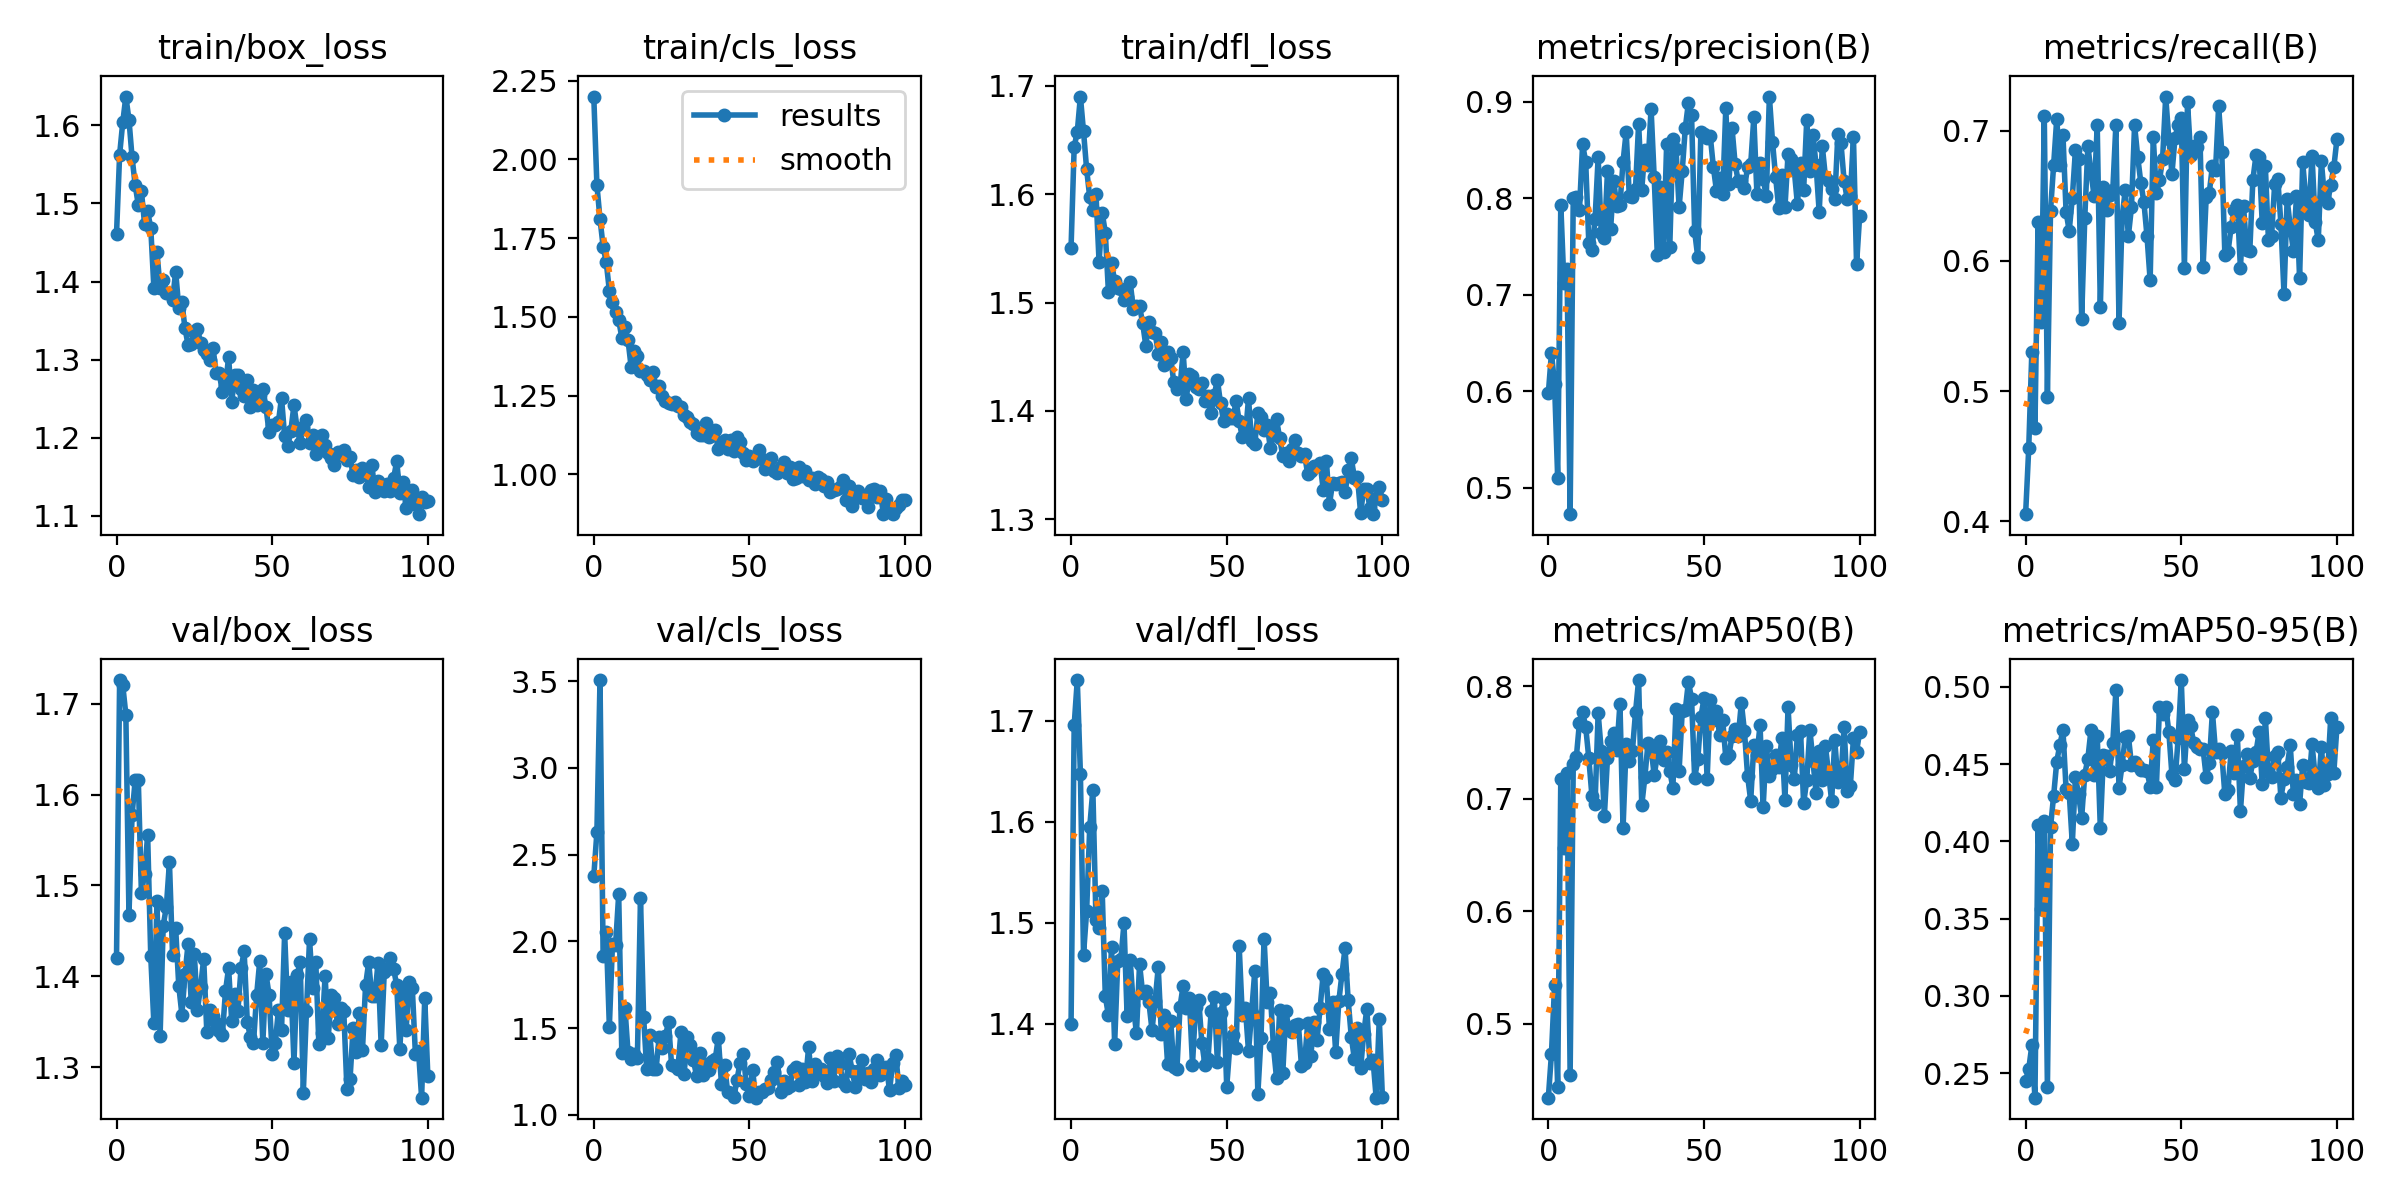

The data file committed next to this chart (first rows):
epoch, train/box_loss, train/cls_loss, train/dfl_loss, metrics/precision(B), metrics/recall(B), metrics/mAP50(B), metrics/mAP50-95(B), val/box_loss, val/cls_loss, val/dfl_loss, lr/pg0, lr/pg1, lr/pg2
0, 1.461, 2.2, 1.551, 0.5977, 0.4055, 0.4342, 0.245, 1.421, 2.375, 1.399, 0.0006583, 0.0006583, 0.0006583
1, 1.563, 1.919, 1.643, 0.6394, 0.456, 0.473, 0.2525, 1.726, 2.63, 1.696, 0.00132, 0.00132, 0.00132
2, 1.604, 1.811, 1.658, 0.6076, 0.5302, 0.5342, 0.2679, 1.721, 3.507, 1.74, 0.001976, 0.001976, 0.001976
3, 1.637, 1.723, 1.69, 0.5104, 0.4715, 0.4438, 0.2341, 1.688, 1.915, 1.647, 0.001976, 0.001976, 0.001976
4, 1.607, 1.674, 1.658, 0.7935, 0.6299, 0.7176, 0.4103, 1.468, 2.052, 1.468, 0.001976, 0.001976, 0.001976
5, 1.559, 1.583, 1.623, 0.7125, 0.5531, 0.6563, 0.3562, 1.577, 1.508, 1.511, 0.001968, 0.001968, 0.001968
6, 1.524, 1.547, 1.597, 0.7268, 0.7112, 0.7229, 0.4131, 1.616, 1.984, 1.595, 0.00196, 0.00196, 0.00196
7, 1.498, 1.516, 1.586, 0.4723, 0.4958, 0.4543, 0.2409, 1.616, 1.98, 1.631, 0.001953, 0.001953, 0.001953
8, 1.516, 1.49, 1.6, 0.8002, 0.6386, 0.731, 0.4092, 1.491, 2.271, 1.503, 0.001945, 0.001945, 0.001945
9, 1.474, 1.435, 1.537, 0.8018, 0.6736, 0.7374, 0.4294, 1.513, 1.356, 1.494, 0.001937, 0.001937, 0.001937
10, 1.49, 1.467, 1.583, 0.7878, 0.7091, 0.7679, 0.4515, 1.555, 1.617, 1.531, 0.001929, 0.001929, 0.001929
11, 1.469, 1.426, 1.565, 0.8561, 0.6739, 0.7774, 0.4625, 1.422, 1.359, 1.427, 0.001921, 0.001921, 0.001921
12, 1.392, 1.341, 1.51, 0.838, 0.6967, 0.764, 0.4719, 1.348, 1.319, 1.408, 0.001913, 0.001913, 0.001913
13, 1.437, 1.393, 1.536, 0.7536, 0.6377, 0.7361, 0.4336, 1.483, 1.349, 1.476, 0.001905, 0.001905, 0.001905
14, 1.392, 1.375, 1.52, 0.7468, 0.6232, 0.7027, 0.4315, 1.335, 1.327, 1.38, 0.001897, 0.001897, 0.001897
15, 1.402, 1.328, 1.513, 0.7781, 0.6485, 0.6952, 0.3984, 1.456, 2.249, 1.462, 0.001889, 0.001889, 0.001889
16, 1.385, 1.328, 1.512, 0.8425, 0.6852, 0.7764, 0.4416, 1.476, 1.566, 1.464, 0.001881, 0.001881, 0.001881
17, 1.385, 1.316, 1.502, 0.7641, 0.6781, 0.7425, 0.4305, 1.525, 1.263, 1.499, 0.001873, 0.001873, 0.001873
18, 1.376, 1.3, 1.505, 0.7593, 0.5554, 0.6849, 0.4153, 1.424, 1.46, 1.408, 0.001865, 0.001865, 0.001865
19, 1.413, 1.324, 1.519, 0.828, 0.633, 0.7366, 0.4432, 1.453, 1.265, 1.463, 0.001857, 0.001857, 0.001857
20, 1.367, 1.276, 1.494, 0.7681, 0.6882, 0.7512, 0.4535, 1.389, 1.262, 1.418, 0.00185, 0.00185, 0.00185
21, 1.373, 1.28, 1.497, 0.8181, 0.6684, 0.759, 0.4721, 1.358, 1.447, 1.39, 0.001842, 0.001842, 0.001842
22, 1.34, 1.248, 1.496, 0.7916, 0.6498, 0.7438, 0.4426, 1.403, 1.387, 1.459, 0.001834, 0.001834, 0.001834
23, 1.319, 1.232, 1.481, 0.7935, 0.7044, 0.7845, 0.4684, 1.436, 1.452, 1.43, 0.001826, 0.001826, 0.001826
24, 1.32, 1.227, 1.46, 0.8381, 0.5645, 0.6739, 0.4084, 1.372, 1.535, 1.433, 0.001818, 0.001818, 0.001818
25, 1.336, 1.224, 1.482, 0.8689, 0.6565, 0.7492, 0.4561, 1.424, 1.284, 1.421, 0.00181, 0.00181, 0.00181
26, 1.34, 1.23, 1.473, 0.8028, 0.6395, 0.7334, 0.4554, 1.363, 1.283, 1.394, 0.001802, 0.001802, 0.001802
27, 1.322, 1.216, 1.472, 0.8016, 0.6508, 0.7426, 0.4452, 1.388, 1.262, 1.423, 0.001794, 0.001794, 0.001794
28, 1.312, 1.214, 1.453, 0.8101, 0.6542, 0.7769, 0.4637, 1.419, 1.479, 1.456, 0.001786, 0.001786, 0.001786
29, 1.307, 1.188, 1.464, 0.8776, 0.7047, 0.8057, 0.4976, 1.339, 1.233, 1.39, 0.001778, 0.001778, 0.001778
30, 1.3, 1.181, 1.442, 0.8089, 0.5524, 0.6942, 0.4348, 1.363, 1.449, 1.409, 0.00177, 0.00177, 0.00177
31, 1.315, 1.165, 1.454, 0.8503, 0.6335, 0.7191, 0.4494, 1.357, 1.403, 1.361, 0.001762, 0.001762, 0.001762
32, 1.283, 1.16, 1.449, 0.8342, 0.6546, 0.7493, 0.4674, 1.349, 1.314, 1.403, 0.001754, 0.001754, 0.001754
33, 1.283, 1.131, 1.426, 0.893, 0.6191, 0.7452, 0.4683, 1.34, 1.226, 1.357, 0.001747, 0.001747, 0.001747
34, 1.258, 1.126, 1.42, 0.822, 0.6412, 0.7211, 0.4495, 1.335, 1.354, 1.355, 0.001739, 0.001739, 0.001739
35, 1.266, 1.126, 1.422, 0.7417, 0.7044, 0.7382, 0.4513, 1.384, 1.232, 1.417, 0.001731, 0.001731, 0.001731
36, 1.304, 1.164, 1.454, 0.8121, 0.6801, 0.7515, 0.4488, 1.409, 1.295, 1.438, 0.001723, 0.001723, 0.001723
37, 1.246, 1.117, 1.411, 0.7446, 0.6603, 0.7343, 0.4462, 1.351, 1.258, 1.415, 0.001715, 0.001715, 0.001715
38, 1.28, 1.125, 1.434, 0.8566, 0.6451, 0.7414, 0.4459, 1.381, 1.308, 1.425, 0.001707, 0.001707, 0.001707
39, 1.28, 1.142, 1.433, 0.7491, 0.6188, 0.7251, 0.4455, 1.362, 1.32, 1.359, 0.001699, 0.001699, 0.001699
40, 1.262, 1.08, 1.422, 0.8612, 0.5851, 0.7097, 0.4354, 1.409, 1.445, 1.417, 0.001691, 0.001691, 0.001691
41, 1.254, 1.102, 1.42, 0.8514, 0.6953, 0.7796, 0.4656, 1.427, 1.179, 1.424, 0.001683, 0.001683, 0.001683
42, 1.273, 1.108, 1.426, 0.7907, 0.652, 0.7248, 0.4351, 1.35, 1.287, 1.381, 0.001675, 0.001675, 0.001675
43, 1.24, 1.081, 1.409, 0.8281, 0.662, 0.7778, 0.4868, 1.333, 1.13, 1.359, 0.001667, 0.001667, 0.001667
44, 1.262, 1.109, 1.414, 0.8733, 0.6786, 0.7793, 0.4826, 1.327, 1.124, 1.365, 0.001659, 0.001659, 0.001659
45, 1.242, 1.075, 1.398, 0.8994, 0.7263, 0.8042, 0.4872, 1.379, 1.1, 1.413, 0.001651, 0.001651, 0.001651
46, 1.254, 1.119, 1.415, 0.8867, 0.6938, 0.7892, 0.4709, 1.417, 1.203, 1.426, 0.001644, 0.001644, 0.001644
47, 1.263, 1.101, 1.429, 0.7658, 0.667, 0.7184, 0.443, 1.327, 1.3, 1.362, 0.001636, 0.001636, 0.001636
48, 1.239, 1.069, 1.407, 0.7389, 0.6946, 0.735, 0.4394, 1.403, 1.353, 1.411, 0.001628, 0.001628, 0.001628
49, 1.207, 1.047, 1.391, 0.8693, 0.7047, 0.7728, 0.4667, 1.38, 1.175, 1.424, 0.00162, 0.00162, 0.00162
50, 1.217, 1.06, 1.397, 0.8663, 0.7095, 0.7894, 0.5043, 1.315, 1.106, 1.338, 0.001612, 0.001612, 0.001612
51, 1.216, 1.043, 1.393, 0.863, 0.5945, 0.7174, 0.4468, 1.327, 1.258, 1.378, 0.001604, 0.001604, 0.001604
52, 1.22, 1.051, 1.393, 0.8651, 0.7219, 0.7878, 0.4788, 1.363, 1.099, 1.389, 0.001596, 0.001596, 0.001596
53, 1.251, 1.077, 1.409, 0.8327, 0.6815, 0.7703, 0.4747, 1.341, 1.129, 1.376, 0.001588, 0.001588, 0.001588
54, 1.202, 1.048, 1.391, 0.8079, 0.6882, 0.7782, 0.4637, 1.447, 1.132, 1.476, 0.00158, 0.00158, 0.00158
55, 1.19, 1.018, 1.376, 0.8208, 0.6879, 0.7571, 0.4612, 1.363, 1.15, 1.408, 0.001572, 0.001572, 0.001572
56, 1.209, 1.024, 1.378, 0.8044, 0.6956, 0.7702, 0.4596, 1.394, 1.157, 1.415, 0.001564, 0.001564, 0.001564
57, 1.242, 1.053, 1.412, 0.8935, 0.5952, 0.7364, 0.4597, 1.305, 1.198, 1.373, 0.001556, 0.001556, 0.001556
58, 1.212, 1.011, 1.372, 0.8149, 0.6491, 0.7389, 0.4417, 1.401, 1.244, 1.411, 0.001549, 0.001549, 0.001549
59, 1.194, 1.004, 1.369, 0.8731, 0.6525, 0.7556, 0.4505, 1.416, 1.302, 1.452, 0.001541, 0.001541, 0.001541
... 41 more rows
